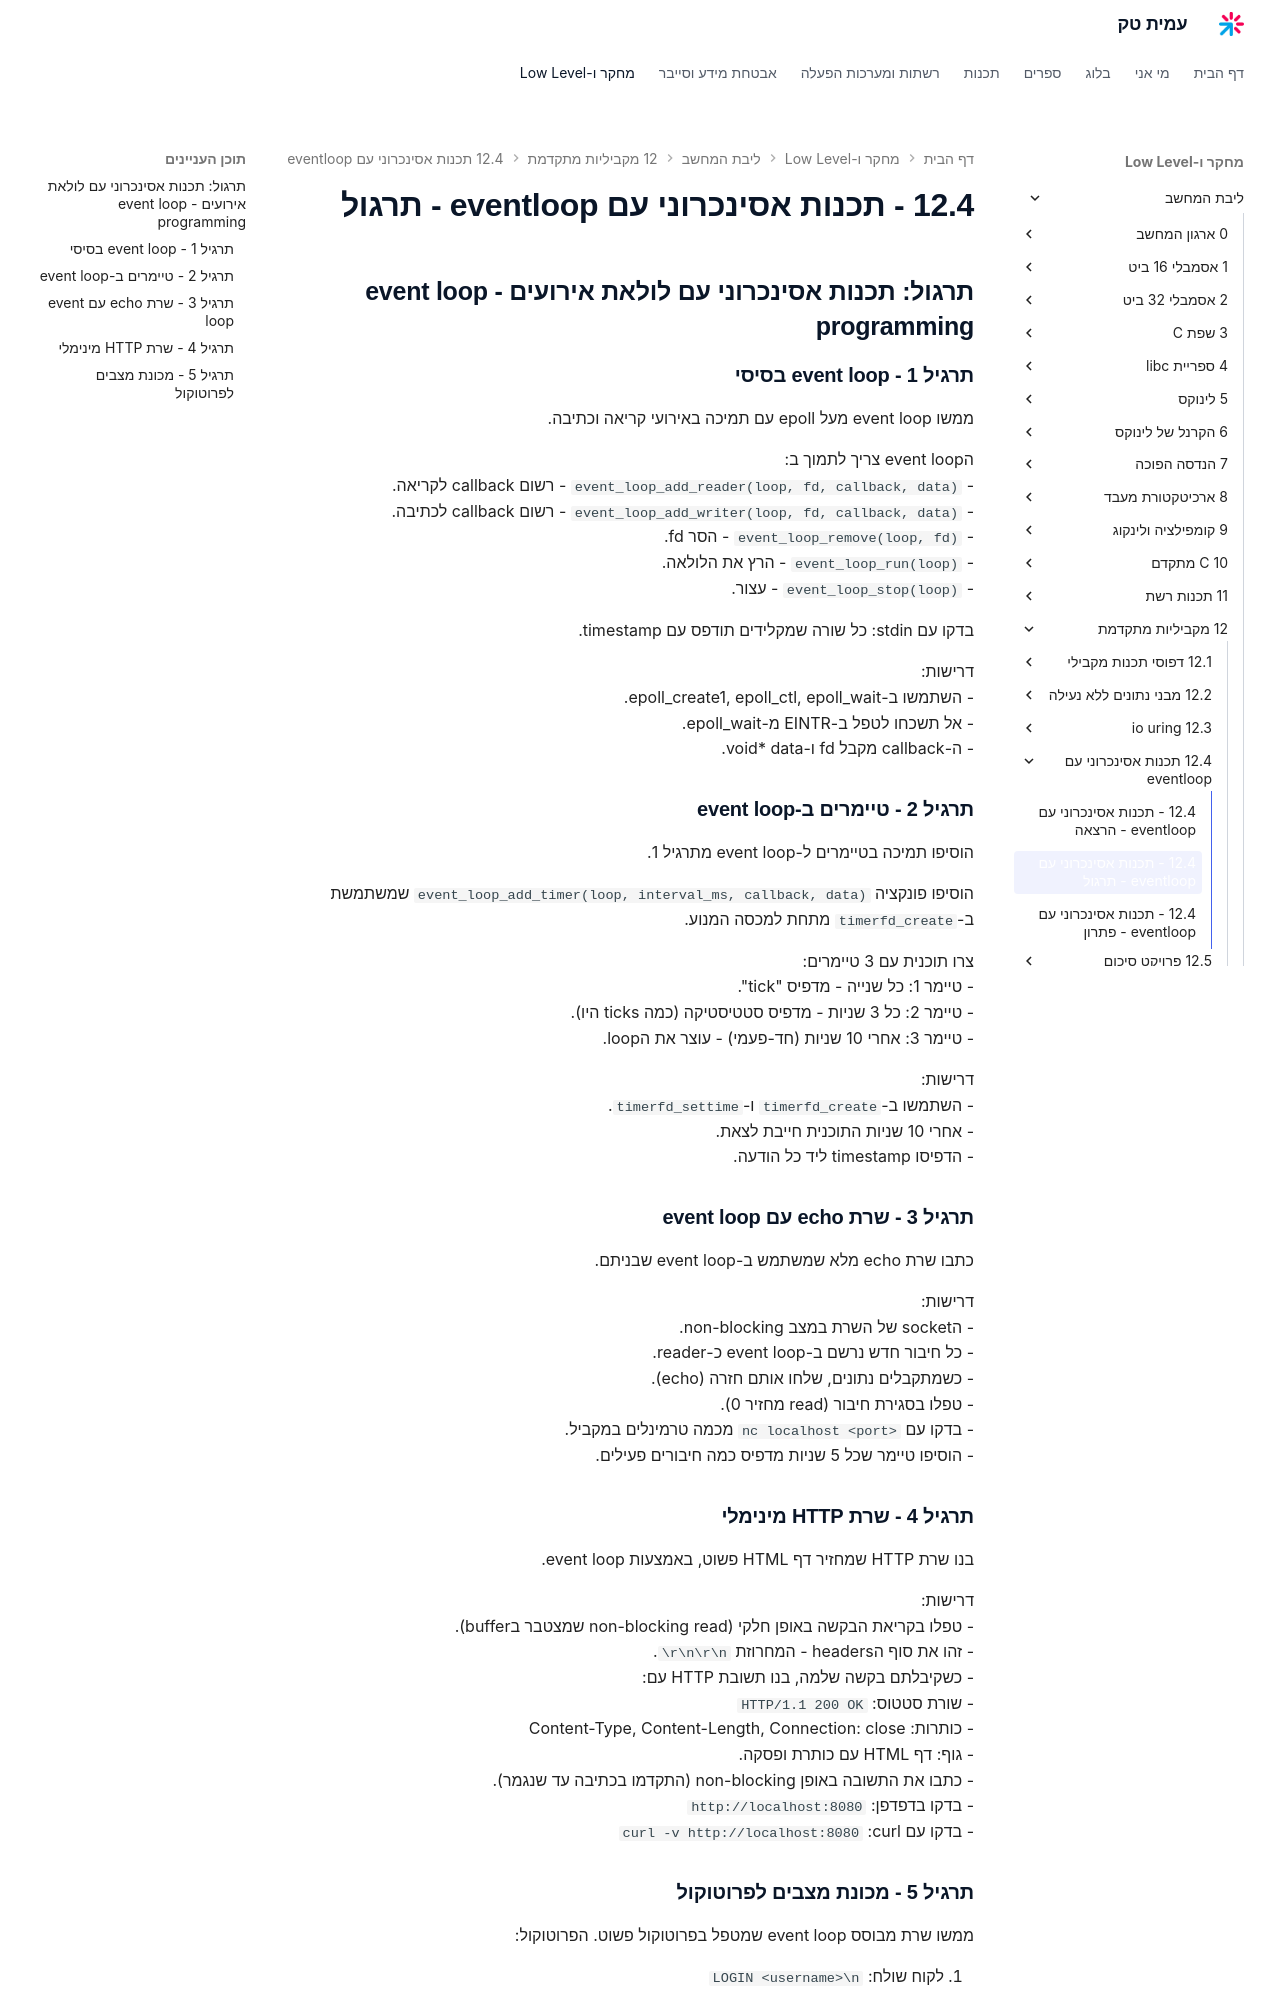

repository: AmitPinchasi/amittech · page: ליבת-המחשב/12 - מקביליות מתקדמת/12.4 - תכנות אסינכרוני עם eventloop/12.4 - תכנות אסינכרוני עם eventloop - תרגול/index.html · generator: mkdocs

## תרגול: תכנות אסינכרוני עם לולאת אירועים - event loop programming

### תרגיל 1 - event loop בסיסי

ממשו event loop מעל epoll עם תמיכה באירועי קריאה וכתיבה.

הevent loop צריך לתמוך ב:
- `event_loop_add_reader(loop, fd, callback, data)` - רשום callback לקריאה.
- `event_loop_add_writer(loop, fd, callback, data)` - רשום callback לכתיבה.
- `event_loop_remove(loop, fd)` - הסר fd.
- `event_loop_run(loop)` - הרץ את הלולאה.
- `event_loop_stop(loop)` - עצור.

בדקו עם stdin: כל שורה שמקלידים תודפס עם timestamp.

דרישות:
- השתמשו ב-epoll_create1, epoll_ctl, epoll_wait.
- אל תשכחו לטפל ב-EINTR מ-epoll_wait.
- ה-callback מקבל fd ו-void* data.

### תרגיל 2 - טיימרים ב-event loop

הוסיפו תמיכה בטיימרים ל-event loop מתרגיל 1.

הוסיפו פונקציה `event_loop_add_timer(loop, interval_ms, callback, data)` שמשתמשת ב-`timerfd_create` מתחת למכסה המנוע.

צרו תוכנית עם 3 טיימרים:
- טיימר 1: כל שנייה - מדפיס "tick".
- טיימר 2: כל 3 שניות - מדפיס סטטיסטיקה (כמה ticks היו).
- טיימר 3: אחרי 10 שניות (חד-פעמי) - עוצר את הloop.

דרישות:
- השתמשו ב-`timerfd_create` ו-`timerfd_settime`.
- אחרי 10 שניות התוכנית חייבת לצאת.
- הדפיסו timestamp ליד כל הודעה.

### תרגיל 3 - שרת echo עם event loop

כתבו שרת echo מלא שמשתמש ב-event loop שבניתם.

דרישות:
- הsocket של השרת במצב non-blocking.
- כל חיבור חדש נרשם ב-event loop כ-reader.
- כשמתקבלים נתונים, שלחו אותם חזרה (echo).
- טפלו בסגירת חיבור (read מחזיר 0).
- בדקו עם `nc localhost <port>` מכמה טרמינלים במקביל.
- הוסיפו טיימר שכל 5 שניות מדפיס כמה חיבורים פעילים.

### תרגיל 4 - שרת HTTP מינימלי

בנו שרת HTTP שמחזיר דף HTML פשוט, באמצעות event loop.

דרישות:
- טפלו בקריאת הבקשה באופן חלקי (non-blocking read שמצטבר בbuffer).
- זהו את סוף הheaders - המחרוזת `\r\n\r\n`.
- כשקיבלתם בקשה שלמה, בנו תשובת HTTP עם:
  - שורת סטטוס: `HTTP/1.1 200 OK`
  - כותרות: Content-Type, Content-Length, Connection: close
  - גוף: דף HTML עם כותרת ופסקה.
- כתבו את התשובה באופן non-blocking (התקדמו בכתיבה עד שנגמר).
- בדקו בדפדפן: `http://localhost:8080`
- בדקו עם curl: `curl -v http://localhost:8080`
